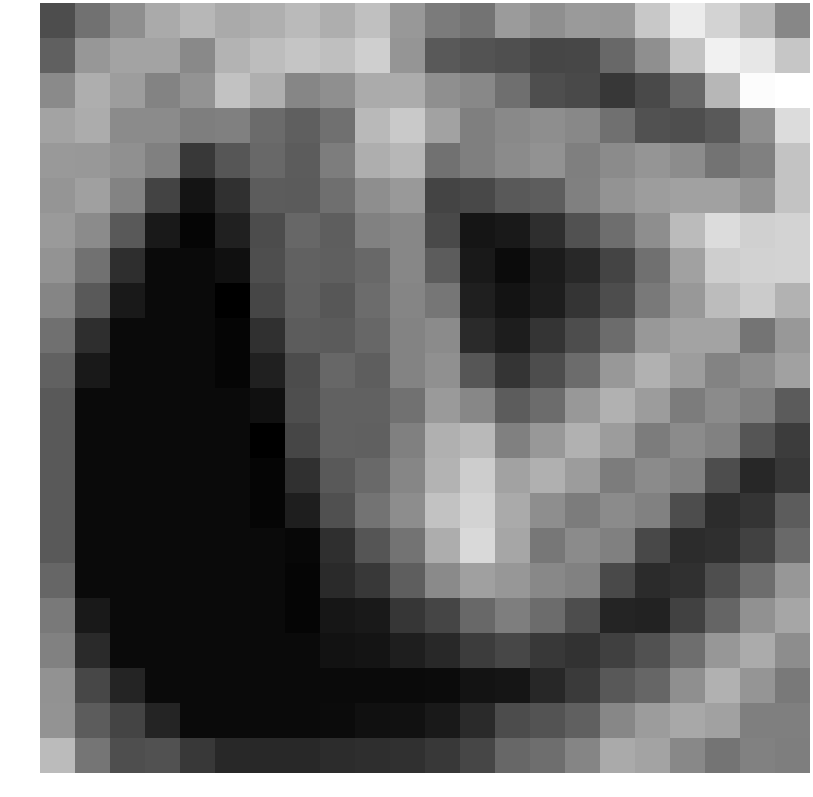

Data behind this chart, as committed beside it:
-1.314596, 0.080697, 1.219300, 2.309748, 2.801498, 2.311657, 2.512487, 2.920391, 2.457744, 3.145346, 1.591413, 0.465134, 0.177072, 1.733402, 1.258150, 1.681480, 1.609235, 3.451242, 4.861065, 3.918133, 2.836011, 0.949033
-0.5855, 1.575, 2.061, 2.071, 1.018, 2.645, 3.032, 3.344, 3.111, 3.728, 1.491, -0.8609, -1.075, -1.22, -1.58, -1.528, -0.2591, 1.241, 3.327, 5.046, 4.684, 3.378
1.05, 2.453, 1.809, 0.8045, 1.413, 3.242, 2.502, 0.9073, 1.264, 2.327, 2.381, 1.234, 0.9612, 0.01901, -1.253, -1.465, -2.179, -1.409, -0.314, 2.808, 5.49, 5.62
2.029, 2.393, 1.078, 1.086, 0.5847, 0.6728, -0.1567, -0.6162, 0.05309, 2.894, 3.487, 1.972, 0.6149, 1.029, 1.212, 0.9612, 0.0317, -1.15, -1.271, -0.8089, 1.246, 4.239
1.656, 1.583, 1.28, 0.6545, -2.074, -0.9803, -0.2457, -0.7304, 0.5673, 2.441, 2.795, 0.1113, 0.6214, 1.089, 1.374, 0.6149, 1.084, 1.472, 1.122, 0.1783, 0.6595, 3.26
1.485, 1.901, 0.7702, -1.684, -3.53, -2.385, -0.7206, -0.755, 0.002625, 1.209, 1.627, -1.661, -1.499, -0.8135, -0.6806, 0.6759, 1.443, 1.809, 1.963, 1.958, 1.439, 3.308
1.688, 1.098, -0.8526, -3.339, -4.116, -3.016, -1.343, -0.2938, -0.6421, 0.7173, 0.937, -1.431, -3.502, -3.332, -2.514, -1.145, -0.04589, 1.196, 2.975, 4.254, 3.772, 3.938
1.402, 0.07804, -2.533, -3.929, -3.916, -3.696, -1.283, -0.5161, -0.6035, -0.2804, 0.93, -0.7254, -3.331, -3.862, -3.259, -2.757, -1.655, 0.04988, 1.94, 3.717, 3.866, 3.889
0.8643, -0.8526, -3.339, -3.929, -3.929, -4.319, -1.584, -0.5609, -0.9225, -0.1006, 0.8604, 0.2702, -3.083, -3.575, -3.161, -2.251, -1.302, 0.3959, 1.611, 3.004, 3.576, 2.593
0.06404, -2.533, -3.929, -3.929, -3.929, -4.121, -2.385, -0.7206, -0.7677, -0.3126, 0.8044, 1.085, -2.667, -3.161, -2.251, -1.315, -0.1191, 1.597, 2.061, 2.058, 0.2087, 1.605
-0.5355, -3.339, -3.929, -3.929, -3.929, -4.116, -3.016, -1.343, -0.2938, -0.6421, 0.7718, 1.279, -0.9783, -2.229, -1.315, -0.1191, 1.61, 2.563, 1.787, 0.8045, 1.226, 1.933
-0.7939, -3.929, -3.929, -3.929, -3.929, -3.916, -3.696, -1.283, -0.5161, -0.549, 0.07406, 1.698, 0.9521, -0.7166, -0.1191, 1.61, 2.563, 1.774, 0.502, 1.086, 0.616, -0.7569
-0.7939, -3.929, -3.929, -3.929, -3.929, -3.929, -4.319, -1.584, -0.5064, -0.568, 0.667, 2.538, 2.885, 0.6727, 1.61, 2.563, 1.774, 0.502, 1.086, 0.709, -0.9837, -1.932
-0.7939, -3.929, -3.929, -3.929, -3.929, -3.929, -4.121, -2.44, -0.8068, -0.241, 0.8939, 2.691, 3.655, 2.007, 2.541, 1.774, 0.502, 1.086, 0.709, -1.329, -2.77, -2.173
-0.7939, -3.929, -3.929, -3.929, -3.929, -3.929, -4.116, -3.123, -1.175, 0.1552, 1.178, 3.214, 3.945, 2.315, 1.198, 0.502, 1.086, 0.709, -1.329, -2.571, -2.256, -0.731
-0.7939, -3.929, -3.929, -3.929, -3.929, -3.929, -3.916, -4.029, -2.49, -0.9956, 0.1602, 2.432, 4.116, 2.158, 0.3081, 1.086, 0.6545, -1.522, -2.595, -2.475, -1.767, -0.1948
-0.3276, -3.907, -3.929, -3.929, -3.929, -3.929, -3.929, -4.121, -2.685, -2.106, -0.6547, 1.076, 1.903, 1.544, 0.9706, 0.709, -1.436, -2.627, -2.397, -1.268, -0.07963, 1.574
0.441, -3.331, -3.929, -3.929, -3.929, -3.929, -3.929, -4.116, -3.453, -3.343, -2.221, -1.604, -0.2494, 0.5964, -0.1223, -1.329, -2.904, -2.991, -1.78, -0.3879, 1.317, 2.148
0.7163, -2.671, -3.907, -3.929, -3.929, -3.929, -3.929, -3.916, -3.614, -3.525, -3.132, -2.743, -1.929, -1.55, -2.111, -2.347, -1.8, -1.118, -0.01349, 1.578, 2.35, 1.169
1.352, -1.534, -2.865, -3.907, -3.929, -3.929, -3.929, -3.929, -3.929, -3.929, -3.929, -3.875, -3.575, -3.495, -2.792, -2.045, -0.8708, -0.3295, 1.267, 2.553, 1.501, 0.3827
1.406, -0.7259, -1.65, -2.865, -3.907, -3.929, -3.929, -3.929, -3.875, -3.682, -3.658, -3.327, -2.686, -1.334, -1.092, -0.5844, 0.9343, 1.744, 2.206, 1.949, 0.6262, 0.6163
2.974, 0.2392, -1.286, -1.155, -2.117, -2.693, -2.693, -2.693, -2.586, -2.53, -2.385, -2.098, -1.584, -0.3105, -0.02003, 0.8543, 2.3, 2.047, 0.999, 0.2135, 0.6986, 0.5937
